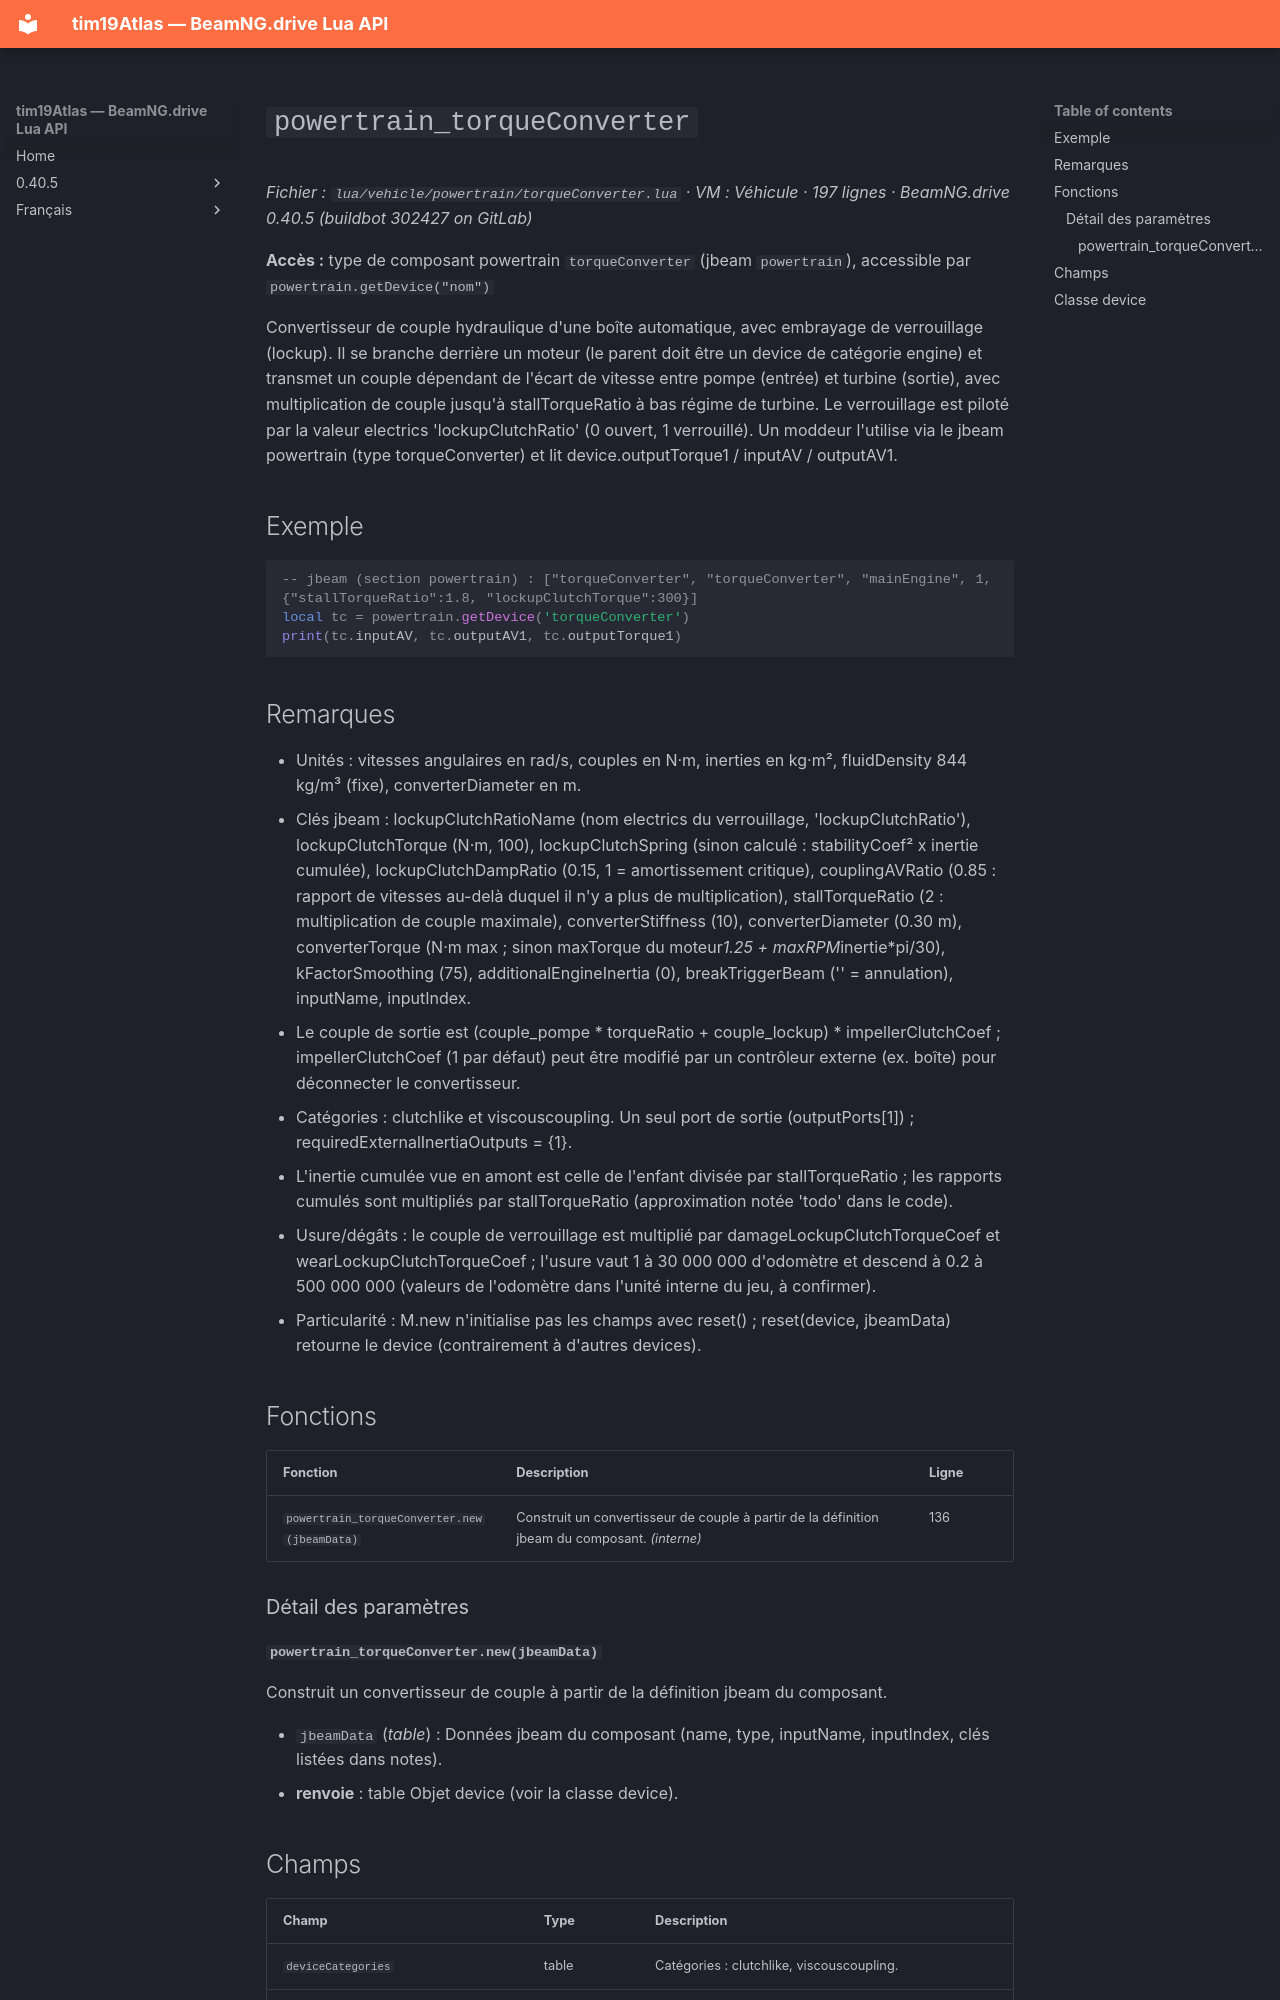

repository: Tim0219800/beamng-lua-atlas · page: fr/0.40.5/vehicle/powertrain/torqueConverter.html · generator: mkdocs

# `powertrain_torqueConverter`

*Fichier : `lua/vehicle/powertrain/torqueConverter.lua` · VM : Véhicule · 197 lignes · BeamNG.drive 0.40.5 (buildbot 302427 on GitLab)*

**Accès :** type de composant powertrain `torqueConverter` (jbeam `powertrain`), accessible par `powertrain.getDevice("nom")`

Convertisseur de couple hydraulique d'une boîte automatique, avec embrayage de verrouillage (lockup). Il se branche derrière un moteur (le parent doit être un device de catégorie engine) et transmet un couple dépendant de l'écart de vitesse entre pompe (entrée) et turbine (sortie), avec multiplication de couple jusqu'à stallTorqueRatio à bas régime de turbine. Le verrouillage est piloté par la valeur electrics 'lockupClutchRatio' (0 ouvert, 1 verrouillé). Un moddeur l'utilise via le jbeam powertrain (type torqueConverter) et lit device.outputTorque1 / inputAV / outputAV1.

## Exemple

```lua
-- jbeam (section powertrain) : ["torqueConverter", "torqueConverter", "mainEngine", 1, {"stallTorqueRatio":1.8, "lockupClutchTorque":300}]
local tc = powertrain.getDevice('torqueConverter')
print(tc.inputAV, tc.outputAV1, tc.outputTorque1)
```

## Remarques

- Unités : vitesses angulaires en rad/s, couples en N·m, inerties en kg·m², fluidDensity 844 kg/m³ (fixe), converterDiameter en m.
- Clés jbeam : lockupClutchRatioName (nom electrics du verrouillage, 'lockupClutchRatio'), lockupClutchTorque (N·m, 100), lockupClutchSpring (sinon calculé : stabilityCoef² x inertie cumulée), lockupClutchDampRatio (0.15, 1 = amortissement critique), couplingAVRatio (0.85 : rapport de vitesses au-delà duquel il n'y a plus de multiplication), stallTorqueRatio (2 : multiplication de couple maximale), converterStiffness (10), converterDiameter (0.30 m), converterTorque (N·m max ; sinon maxTorque du moteur*1.25 + maxRPM*inertie*pi/30), kFactorSmoothing (75), additionalEngineInertia (0), breakTriggerBeam ('' = annulation), inputName, inputIndex.
- Le couple de sortie est (couple_pompe * torqueRatio + couple_lockup) * impellerClutchCoef ; impellerClutchCoef (1 par défaut) peut être modifié par un contrôleur externe (ex. boîte) pour déconnecter le convertisseur.
- Catégories : clutchlike et viscouscoupling. Un seul port de sortie (outputPorts[1]) ; requiredExternalInertiaOutputs = {1}.
- L'inertie cumulée vue en amont est celle de l'enfant divisée par stallTorqueRatio ; les rapports cumulés sont multipliés par stallTorqueRatio (approximation notée 'todo' dans le code).
- Usure/dégâts : le couple de verrouillage est multiplié par damageLockupClutchTorqueCoef et wearLockupClutchTorqueCoef ; l'usure vaut 1 à 30 000 000 d'odomètre et descend à 0.2 à 500 000 000 (valeurs de l'odomètre dans l'unité interne du jeu, à confirmer).
- Particularité : M.new n'initialise pas les champs avec reset() ; reset(device, jbeamData) retourne le device (contrairement à d'autres devices).

## Fonctions

| Fonction | Description | Ligne |
|---|---|---|
| `powertrain_torqueConverter.new(jbeamData)` | Construit un convertisseur de couple à partir de la définition jbeam du composant. *(interne)* | 136 |

### Détail des paramètres

#### `powertrain_torqueConverter.new(jbeamData)`

Construit un convertisseur de couple à partir de la définition jbeam du composant.

- `jbeamData` (*table*) : Données jbeam du composant (name, type, inputName, inputIndex, clés listées dans notes).
- **renvoie** : table Objet device (voir la classe device).
